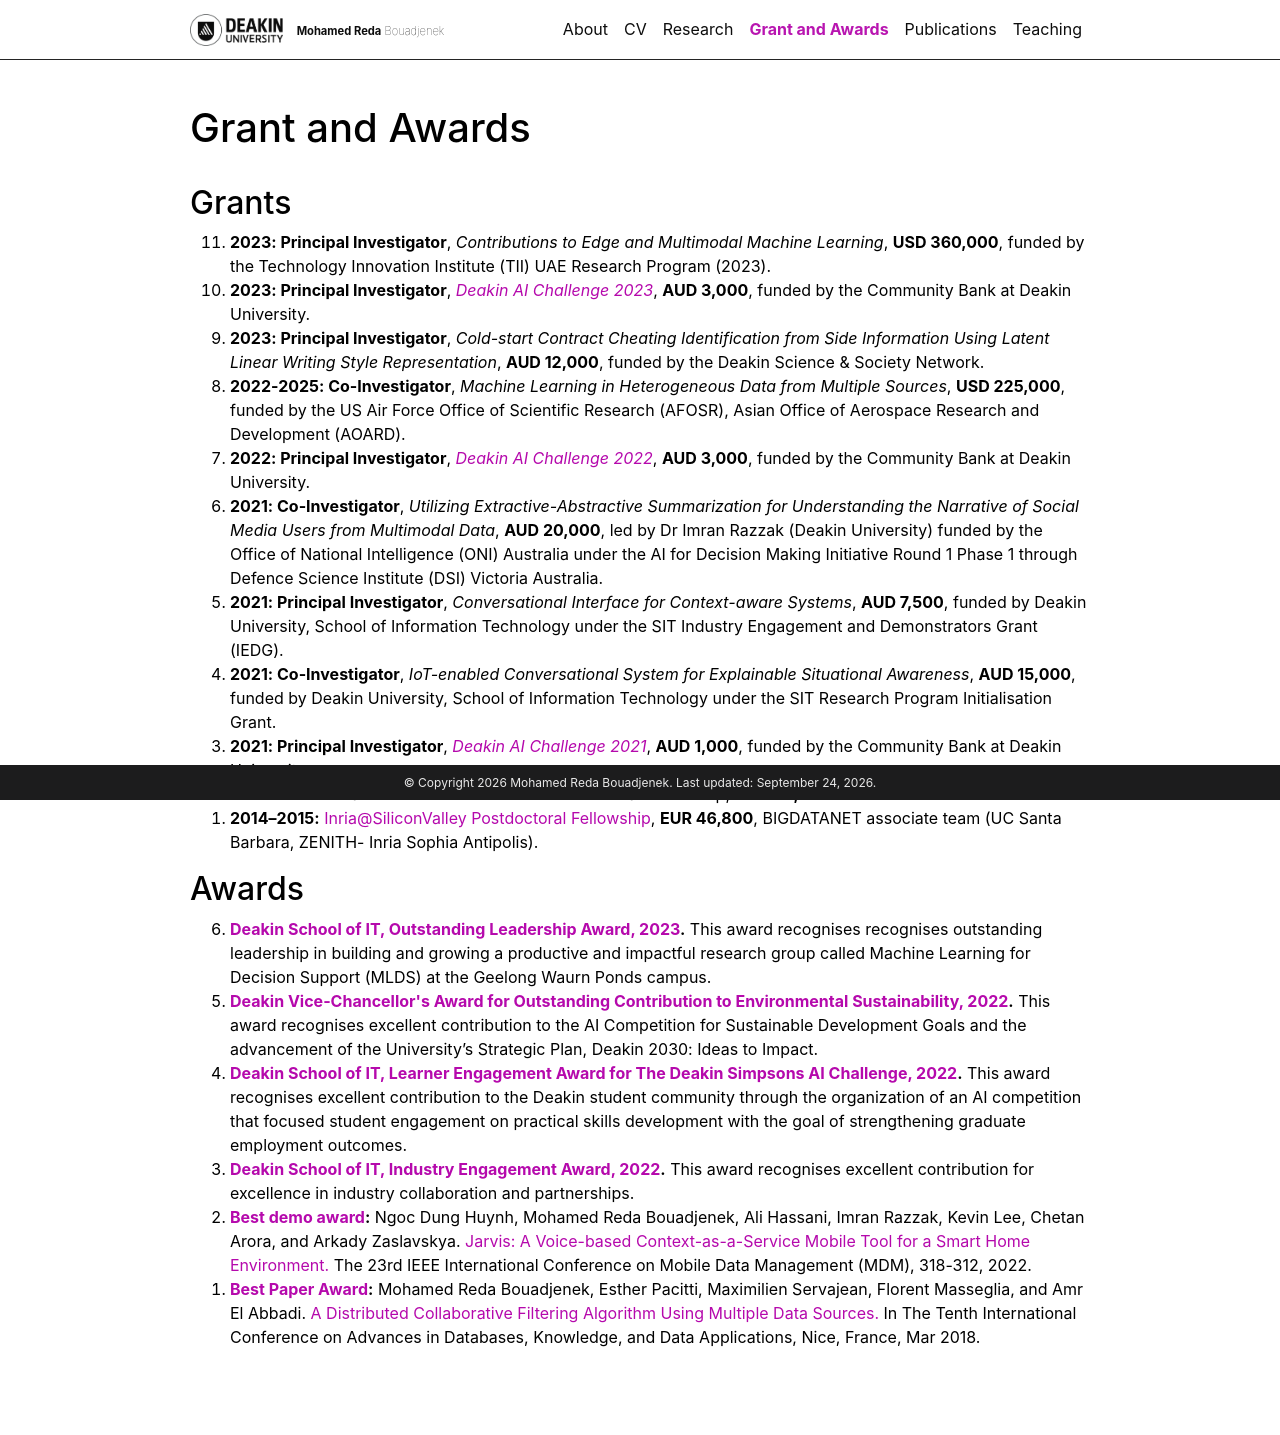

repository: rbouadjenek/rbouadjenek.github.io · page: grants_awards/index.html · generator: jekyll

---
layout: page
permalink: /grants_awards/
title: Grant and Awards
description: 
nav: true
nav_order: 3
---

## Grants
              
<ol reversed>

<li>
     <div class="acmdlitem"> <b>2023: Principal Investigator</b>, 
        <i>Contributions to Edge and Multimodal Machine Learning</i>, <b>USD 360,000</b>,  funded by the Technology Innovation Institute (TII) UAE Research Program (2023).</div>
</li>




<li>
     <div class="acmdlitem"> <b>2023: Principal Investigator</b>, <a href="https://rbouadjenek.github.io/deakin-ai-challenge2023/"><i>Deakin AI Challenge 2023</i></a>, <b>AUD 3,000</b>, funded by the Community Bank at Deakin University.</div>
</li>
<li>   
    <div class="acmdlitem"> <b>2023: Principal Investigator</b>, <i>Cold-start Contract Cheating Identification from Side Information Using Latent Linear Writing Style Representation</i>, <b>AUD 12,000</b>, funded by the Deakin Science & Society Network.
    </div>
</li>
<li>   
    <div class="acmdlitem"> <b>2022-2025: Co-Investigator</b>, <i>Machine Learning in Heterogeneous Data from Multiple Sources</i>, <b>USD 225,000</b>, funded by the US Air Force Office of Scientific Research (AFOSR), Asian Office of Aerospace Research and Development (AOARD).
    </div>
</li>
<li>
     <div class="acmdlitem"> <b>2022: Principal Investigator</b>, <a href="https://rbouadjenek.github.io/deakin-ai-challenge2022/"><i>Deakin AI Challenge 2022</i></a>, <b>AUD 3,000</b>, funded by the Community Bank at Deakin University.</div>
 </li>
<li>   
    <div class="acmdlitem"> <b>2021: Co-Investigator</b>, <i>Utilizing Extractive-Abstractive Summarization for Understanding the Narrative of Social Media Users from Multimodal Data</i>, <b>AUD 20,000</b>, led by Dr Imran Razzak (Deakin University) funded by the Office of National Intelligence (ONI) Australia under the AI for Decision Making Initiative Round 1 Phase 1 through Defence Science Institute (DSI) Victoria Australia.
    </div>
</li>  

<li>   
    <div class="acmdlitem"> <b>2021: Principal Investigator</b>, <i>Conversational Interface for Context-aware Systems</i>, <b>AUD 7,500</b>, funded by Deakin University, School of Information Technology under the SIT Industry Engagement and Demonstrators Grant (IEDG).
    </div>
</li> 

<li>   
    <div class="acmdlitem"> <b>2021: Co-Investigator</b>, <i>IoT-enabled Conversational System for Explainable Situational Awareness</i>, <b>AUD 15,000</b>, funded by Deakin University, School of Information Technology under the SIT Research Program Initialisation Grant.
    </div>
</li> 

<li>   
    <div class="acmdlitem"> <b>2021: Principal Investigator</b>, <a href="https://rbouadjenek.github.io/deakin-ai-challenge2021/"><i>Deakin AI Challenge 2021</i></a>, <b>AUD 1,000</b>, funded by the Community Bank at Deakin University.
    </div>
</li>

<li>   
    <div class="acmdlitem"> <b>2018–2019:</b> Ontario Center of Excellence Postdoctoral Fellowship, <b>CAD 50,000</b>.
    </div>
</li>

<li>   
    <div class="acmdlitem"> <b>2014–2015:</b> <a href="https://project.inria.fr/siliconvalley/visiting-scholars/post-docs/">Inria@SiliconValley Postdoctoral Fellowship</a>, <b>EUR 46,800</b>, BIGDATANET associate team (UC Santa Barbara, ZENITH- Inria Sophia Antipolis).
    </div>
</li>

</ol>


## Awards              
<ol reversed>
<li>  
    <div class="acmdlitem"> <b><a href="../assets/statements/Deakin_SIT_LEADERSHIP.jpg">Deakin School of IT, Outstanding Leadership Award, 2023</a>.</b> This award recognises recognises outstanding leadership in building and growing a productive and impactful research group called Machine Learning for Decision Support (MLDS) at the Geelong Waurn Ponds campus.
    </div>
</li>

<li>  
    <div class="acmdlitem"> <b><a href="../assets/statements/Deakin_SIT_IEA.jpg">Deakin Vice-Chancellor's Award for Outstanding Contribution to Environmental Sustainability, 2022</a>.</b> This award recognises excellent contribution to the AI Competition for Sustainable Development Goals and the advancement of the University’s Strategic Plan, Deakin 2030: Ideas to Impact.
    </div>
</li>

<li>  
    <div class="acmdlitem"> <b><a href="../assets/statements/Deakin_SIT_LEADSAIC.jpg">Deakin School of IT, Learner Engagement Award for The Deakin Simpsons AI Challenge, 2022</a>.</b> This award recognises excellent contribution to the Deakin student community through the organization of an AI competition that focused student engagement on practical skills development with the goal of strengthening graduate employment outcomes.
    </div>
</li>

<li>  
    <div class="acmdlitem"> <b><a href="../assets/statements/Deakin_SIT_IEA.jpg"> Deakin School of IT, Industry Engagement Award, 2022</a>.</b> This award recognises excellent contribution for excellence in industry collaboration and partnerships.
    </div>
</li>




<li>   
    <div class="acmdlitem"> <b> <a href="../assets/img/mdm2022-demo-paper-award.jpg"  target="_blank">Best demo award</a>:</b> Ngoc Dung Huynh, Mohamed Reda Bouadjenek, Ali Hassani, Imran Razzak, Kevin Lee, Chetan Arora, and Arkady Zaslavskya. <a href="../assets/pdf/MDM2022.pdf" > Jarvis: A Voice-based Context-as-a-Service Mobile Tool for a Smart Home Environment.</a> The 23rd IEEE International Conference on Mobile Data Management (MDM),  318-312, 2022. 
    </div>
</li>

<li>   
    <div class="acmdlitem"> <b> <a href="../assets/img/dbkda2018_a2.pdf"  target="_blank">Best Paper Award</a>:</b> Mohamed Reda Bouadjenek, Esther Pacitti, Maximilien Servajean, Florent Masseglia, and Amr El Abbadi. <a href="../assets/pdf/DBKDA2018_v2.0.pdf" > A Distributed Collaborative Filtering Algorithm Using Multiple Data Sources.</a> In The Tenth International Conference on Advances in Databases, Knowledge, and Data Applications, Nice, France, Mar 2018. 
    </div>
</li>
</ol>
       
